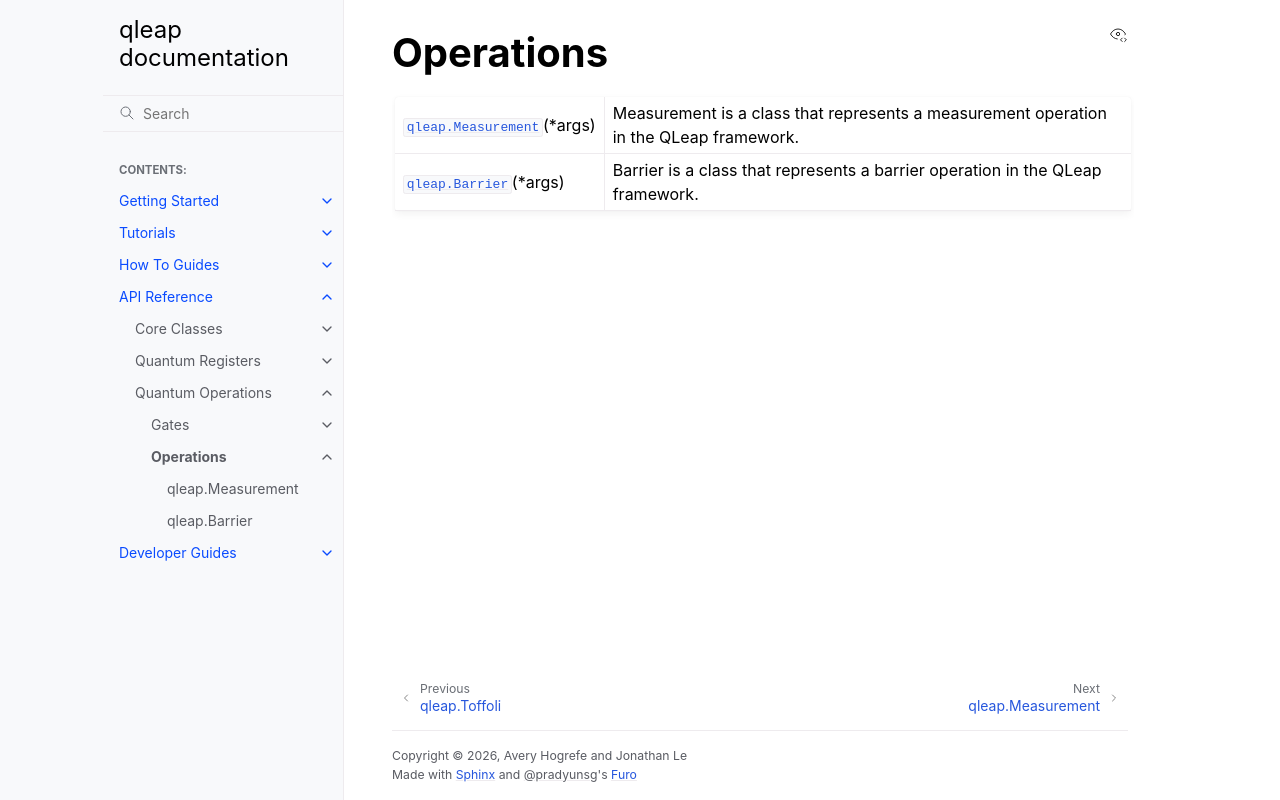

repository: LejoLevan/qleap · page: api/operations/qleap_operations.html · generator: sphinx

Operations
==========

.. autosummary::
   :toctree: _generated

   qleap.Measurement
   qleap.Barrier
